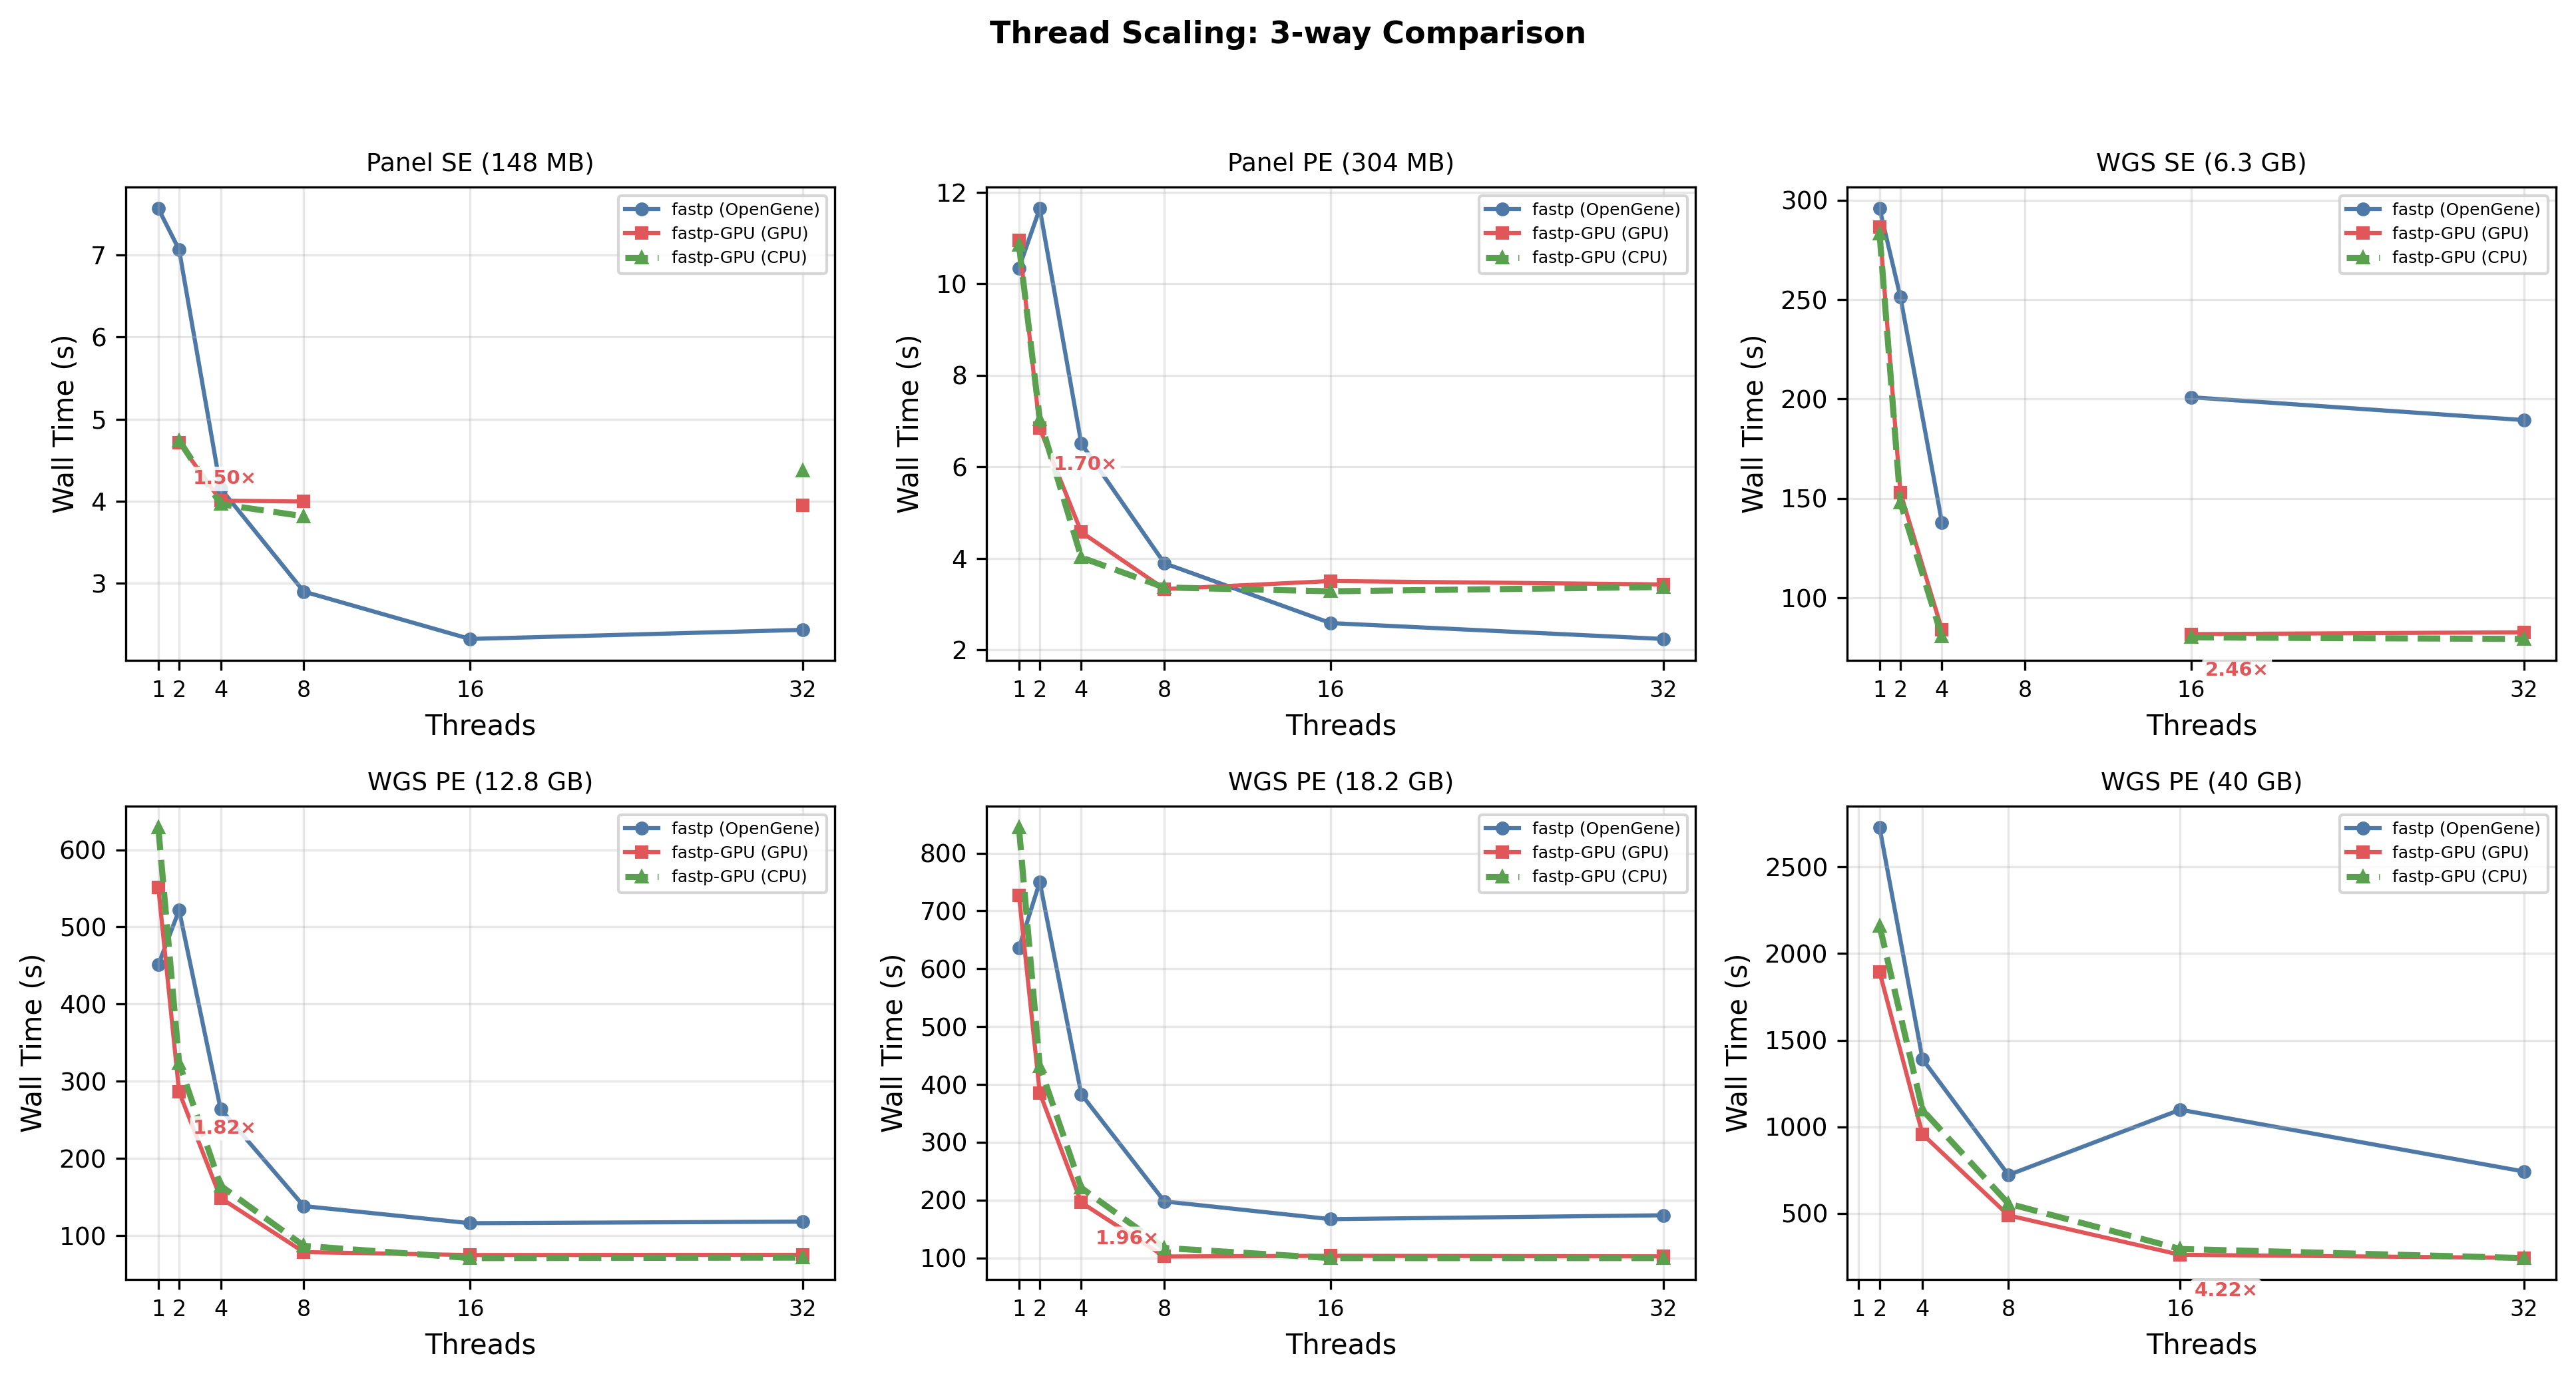

Data behind this chart, as committed beside it:
dataset, type, tool, threads, walltime_s, reads_in, reads_out, pct_vs_opengene
Panel_SE_148M, SE, opengene, 1, 7.563, 1381894, 1381299, baseline
Panel_SE_148M, SE, opengene, 2, 7.062, 1381894, 1381299, baseline
Panel_SE_148M, SE, opengene, 4, 4.155, 1381894, 1381299, baseline
Panel_SE_148M, SE, opengene, 8, 2.900, 1381894, 1381299, baseline
Panel_SE_148M, SE, opengene, 16, 2.323, 1381894, 1381299, baseline
Panel_SE_148M, SE, opengene, 32, 2.434, 1381894, 1381299, baseline
Panel_SE_148M, SE, d0bromir_cpu, 2, 4.741, 1381894, 1381299, -32.9%
Panel_SE_148M, SE, d0bromir_cpu, 4, 3.964, 1381894, 1381299, -4.6%
Panel_SE_148M, SE, d0bromir_cpu, 8, 3.817, 1381894, 1381299, +31.6%
Panel_SE_148M, SE, d0bromir_cpu, 32, 4.376, 1381894, 1381299, +79.8%
Panel_SE_148M, SE, d0bromir_gpu, 2, 4.713, 1381894, 1381299, -33.3%
Panel_SE_148M, SE, d0bromir_gpu, 4, 4.007, 1381894, 1381299, -3.6%
Panel_SE_148M, SE, d0bromir_gpu, 8, 3.996, 1381894, 1381299, +37.8%
Panel_SE_148M, SE, d0bromir_gpu, 32, 3.949, 1381894, 1381299, +62.2%
Panel_PE_304M, PE, opengene, 1, 10.34, 2763788, 2761244, baseline
Panel_PE_304M, PE, opengene, 2, 11.64, 2763788, 2761244, baseline
Panel_PE_304M, PE, opengene, 4, 6.508, 2763788, 2761244, baseline
Panel_PE_304M, PE, opengene, 8, 3.893, 2763788, 2761244, baseline
Panel_PE_304M, PE, opengene, 16, 2.586, 2763788, 2761244, baseline
Panel_PE_304M, PE, opengene, 32, 2.239, 2763788, 2761244, baseline
Panel_PE_304M, PE, d0bromir_cpu, 1, 10.85, 2763788, 2761244, +4.9%
Panel_PE_304M, PE, d0bromir_cpu, 2, 7.044, 2763788, 2761244, -39.5%
Panel_PE_304M, PE, d0bromir_cpu, 4, 4.020, 2763788, 2761244, -38.2%
Panel_PE_304M, PE, d0bromir_cpu, 8, 3.365, 2763788, 2761244, -13.6%
Panel_PE_304M, PE, d0bromir_cpu, 16, 3.281, 2763788, 2761244, +26.9%
Panel_PE_304M, PE, d0bromir_cpu, 32, 3.375, 2763788, 2761244, +50.7%
Panel_PE_304M, PE, d0bromir_gpu, 1, 10.95, 2763788, 2761244, +5.8%
Panel_PE_304M, PE, d0bromir_gpu, 2, 6.843, 2763788, 2761244, -41.2%
Panel_PE_304M, PE, d0bromir_gpu, 4, 4.574, 2763788, 2761244, -29.7%
Panel_PE_304M, PE, d0bromir_gpu, 8, 3.330, 2763788, 2761244, -14.5%
Panel_PE_304M, PE, d0bromir_gpu, 16, 3.505, 2763788, 2761244, +35.5%
Panel_PE_304M, PE, d0bromir_gpu, 32, 3.431, 2763788, 2761244, +53.2%
WGS_SE_6.3G, SE, opengene, 1, 295.8, 80314764, 77515798, baseline
WGS_SE_6.3G, SE, opengene, 2, 251.4, 80314764, 77515798, baseline
WGS_SE_6.3G, SE, opengene, 4, 137.9, 80314764, 77515798, baseline
WGS_SE_6.3G, SE, opengene, 16, 200.9, 80314764, 77515798, baseline
WGS_SE_6.3G, SE, opengene, 32, 189.4, 80314764, 77515798, baseline
WGS_SE_6.3G, SE, d0bromir_cpu, 1, 283.1, 80314764, 77515798, -4.3%
WGS_SE_6.3G, SE, d0bromir_cpu, 2, 148, 80314764, 77515798, -41.2%
WGS_SE_6.3G, SE, d0bromir_cpu, 4, 80.48, 80314764, 77515798, -41.6%
WGS_SE_6.3G, SE, d0bromir_cpu, 16, 80.1, 80314764, 77515798, -60.1%
WGS_SE_6.3G, SE, d0bromir_cpu, 32, 79.3, 80314764, 77515798, -58.1%
WGS_SE_6.3G, SE, d0bromir_gpu, 1, 286.4, 80314764, 77515798, -3.2%
WGS_SE_6.3G, SE, d0bromir_gpu, 2, 153, 80314764, 77515798, -39.1%
WGS_SE_6.3G, SE, d0bromir_gpu, 4, 83.95, 80314764, 77515798, -39.1%
WGS_SE_6.3G, SE, d0bromir_gpu, 16, 81.73, 80314764, 77515798, -59.3%
WGS_SE_6.3G, SE, d0bromir_gpu, 32, 82.66, 80314764, 77515798, -56.4%
WGS_PE_12.8G, PE, opengene, 1, 451, 160629528, 147153690, baseline
WGS_PE_12.8G, PE, opengene, 2, 521.7, 160629528, 147153690, baseline
WGS_PE_12.8G, PE, opengene, 4, 263.8, 160629528, 147153690, baseline
WGS_PE_12.8G, PE, opengene, 8, 138.2, 160629528, 147153690, baseline
WGS_PE_12.8G, PE, opengene, 16, 116.1, 160629528, 147153690, baseline
WGS_PE_12.8G, PE, opengene, 32, 118.1, 160629528, 147153690, baseline
WGS_PE_12.8G, PE, d0bromir_cpu, 1, 628.7, 160629528, 147153690, +39.4%
WGS_PE_12.8G, PE, d0bromir_cpu, 2, 323.7, 160629528, 147153690, -38.0%
WGS_PE_12.8G, PE, d0bromir_cpu, 4, 164.6, 160629528, 147153690, -37.6%
WGS_PE_12.8G, PE, d0bromir_cpu, 8, 86.72, 160629528, 147153690, -37.3%
WGS_PE_12.8G, PE, d0bromir_cpu, 16, 70.86, 160629528, 147153690, -38.9%
WGS_PE_12.8G, PE, d0bromir_cpu, 32, 71.52, 160629528, 147153690, -39.4%
WGS_PE_12.8G, PE, d0bromir_gpu, 1, 551.4, 160629528, 147153690, +22.3%
... 38 more rows
